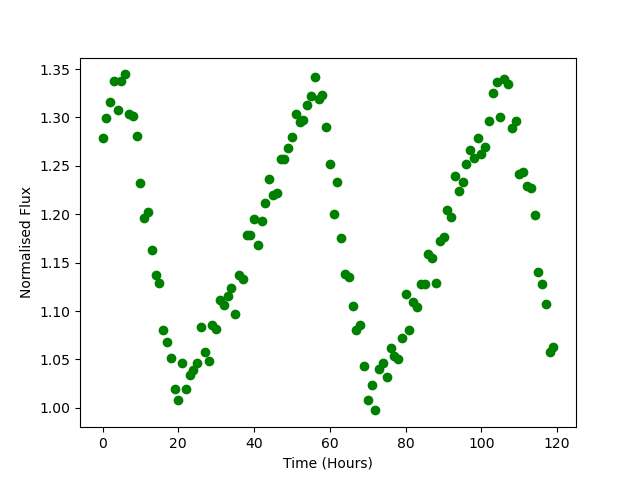

Data behind this chart, as committed beside it:
Time, Flux
0.0, 1.279
1.0, 1.299
2.0, 1.316
3.0, 1.337
4.0, 1.307
5.0, 1.338
6.0, 1.344
7.0, 1.304
8.0, 1.301
9.0, 1.281
10.0, 1.232
11.0, 1.196
12.0, 1.202
13.0, 1.163
14.0, 1.138
15.0, 1.129
16.0, 1.081
17.0, 1.068
18.0, 1.052
19.0, 1.02
20.0, 1.008
21.0, 1.046
22.0, 1.02
23.0, 1.034
24.0, 1.039
25.0, 1.046
26.0, 1.083
27.0, 1.058
28.0, 1.048
29.0, 1.086
30.0, 1.081
31.0, 1.111
32.0, 1.106
33.0, 1.115
34.0, 1.124
35.0, 1.097
36.0, 1.137
37.0, 1.133
38.0, 1.178
39.0, 1.178
40.0, 1.195
41.0, 1.168
42.0, 1.193
43.0, 1.212
44.0, 1.237
45.0, 1.22
46.0, 1.222
47.0, 1.257
48.0, 1.257
49.0, 1.269
50.0, 1.28
51.0, 1.304
52.0, 1.295
53.0, 1.297
54.0, 1.313
55.0, 1.322
56.0, 1.341
57.0, 1.319
58.0, 1.323
59.0, 1.29
... 60 more rows
